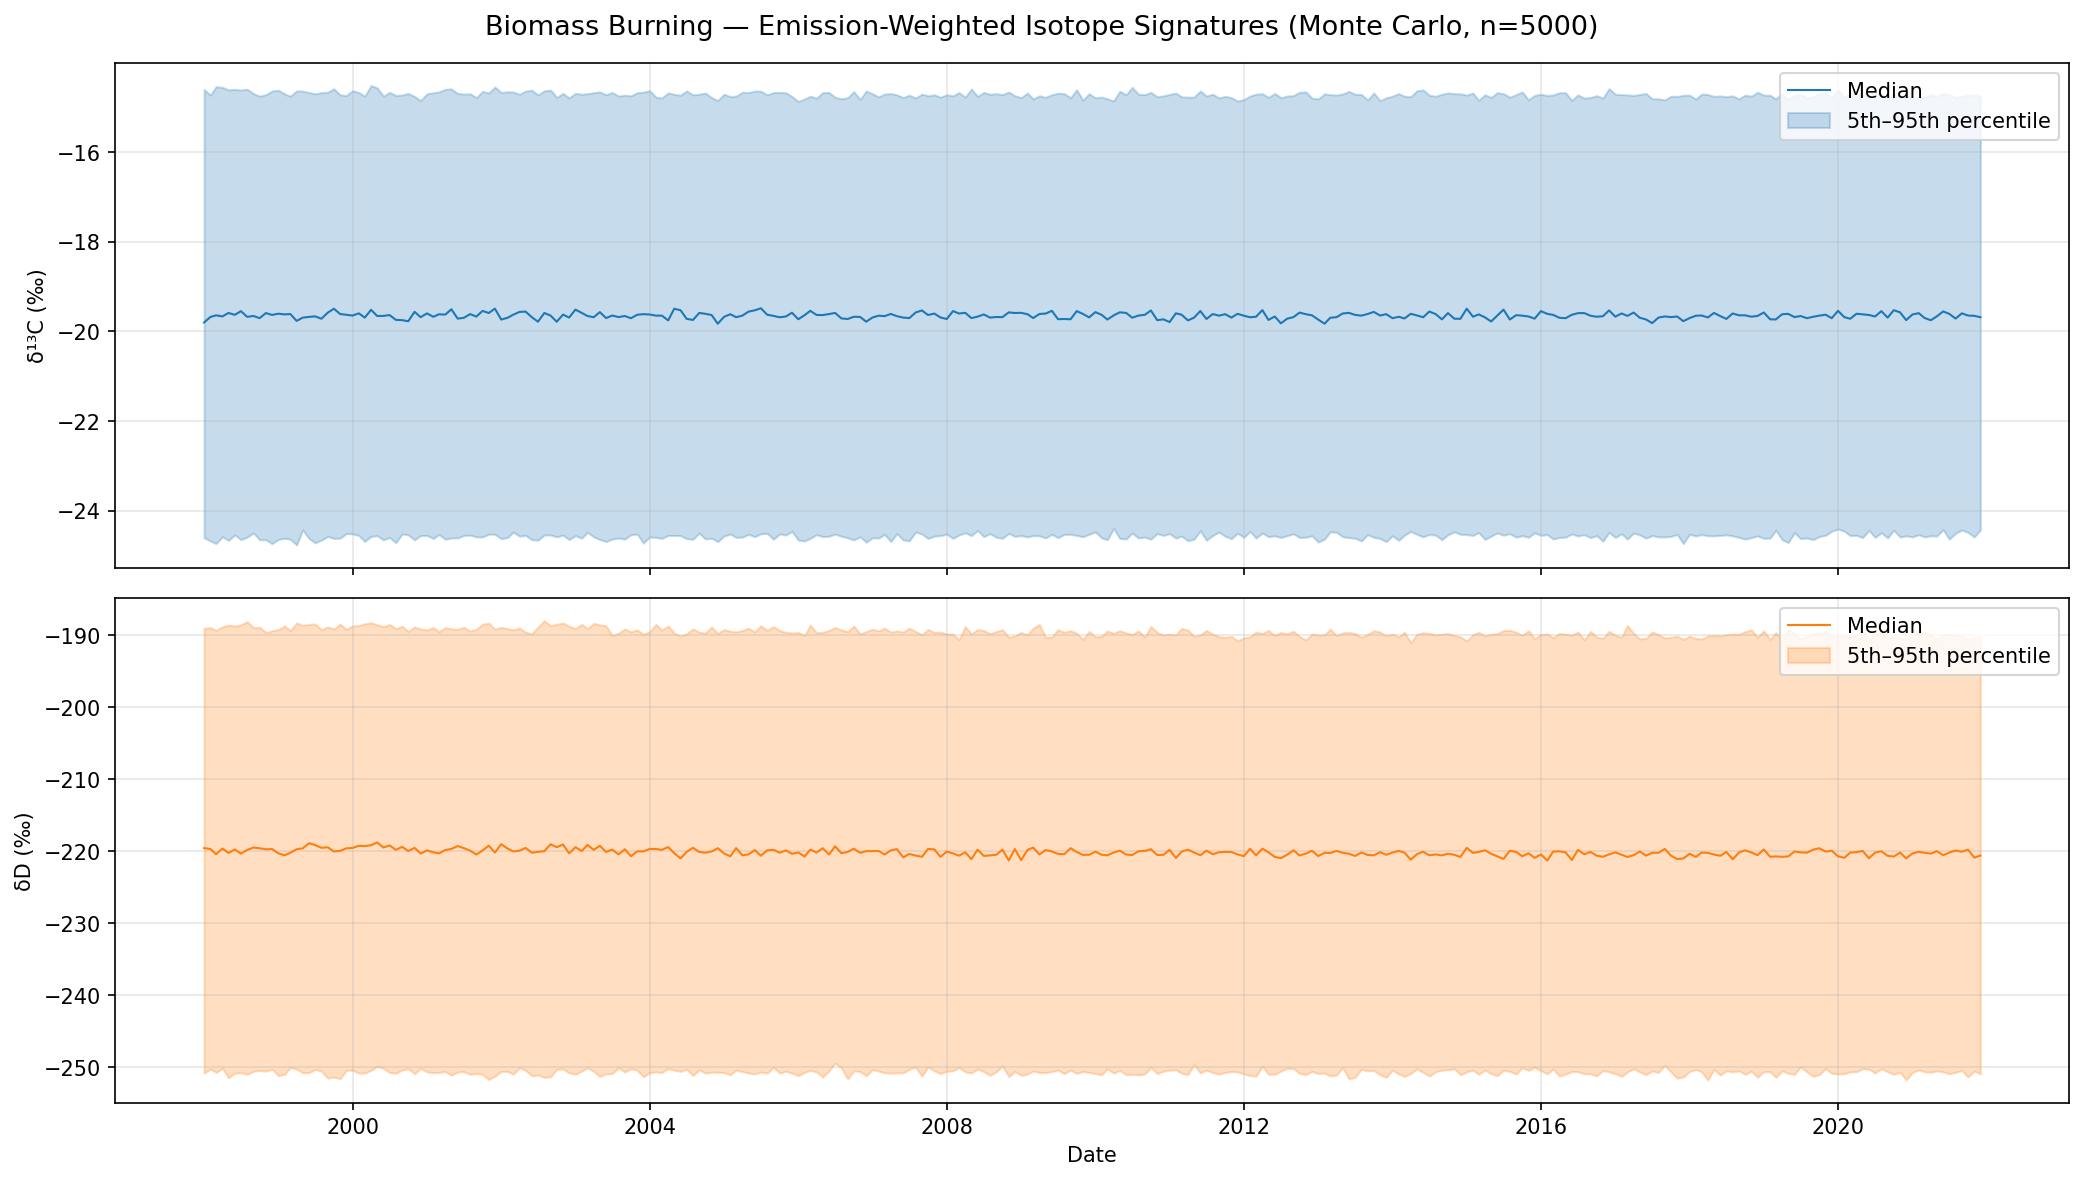

The data file committed next to this chart (first rows):
date, d13C_median, d13C_mean, d13C_p5, d13C_p95, d13C_std, dD_median, dD_mean, dD_p5, dD_p95, dD_std
1998-01-01, -19.8, -19.7, -24.6, -14.6, 3.094, -219.6, -219.7, -250.8, -189.1, 19.11
1998-02-01, -19.68, -19.69, -24.68, -14.73, 3.068, -219.7, -219.9, -250.2, -189, 19
1998-03-01, -19.64, -19.62, -24.73, -14.54, 3.148, -220.4, -220.1, -250.7, -189.3, 19.04
1998-04-01, -19.66, -19.63, -24.58, -14.55, 3.078, -219.6, -219.6, -250.1, -188.8, 19.17
1998-05-01, -19.59, -19.6, -24.66, -14.61, 3.099, -220.2, -220, -251.4, -188.6, 19.46
1998-06-01, -19.63, -19.61, -24.54, -14.6, 3.072, -219.7, -219.7, -250.8, -188.7, 19.09
1998-07-01, -19.55, -19.58, -24.64, -14.61, 3.068, -220.3, -220, -250.7, -188.6, 19.26
1998-08-01, -19.67, -19.62, -24.59, -14.6, 3.06, -219.8, -219.6, -251, -188.1, 19.54
1998-09-01, -19.65, -19.62, -24.5, -14.69, 3.028, -219.5, -219.7, -250.6, -189, 19.12
1998-10-01, -19.7, -19.69, -24.65, -14.75, 3.054, -219.6, -219.6, -250.4, -188.9, 19.06
1998-11-01, -19.59, -19.67, -24.65, -14.72, 3.053, -219.7, -219.9, -250.5, -189.6, 18.98
1998-12-01, -19.63, -19.63, -24.73, -14.64, 3.07, -219.7, -219.7, -250.3, -189.4, 18.9
1999-01-01, -19.6, -19.61, -24.64, -14.62, 3.075, -220.3, -220.1, -251.1, -189.2, 19.18
1999-02-01, -19.62, -19.67, -24.61, -14.7, 3.059, -220.6, -220, -251, -188.7, 19.11
1999-03-01, -19.61, -19.65, -24.64, -14.75, 3.024, -220.2, -220, -250, -189.4, 18.84
1999-04-01, -19.76, -19.73, -24.76, -14.63, 3.094, -219.7, -219.6, -250.2, -188.3, 19.4
1999-05-01, -19.69, -19.64, -24.43, -14.64, 3.034, -219.6, -219.8, -250.8, -188.6, 19.17
1999-06-01, -19.68, -19.66, -24.62, -14.67, 3.07, -218.9, -219.2, -250.7, -188.5, 19.39
1999-07-01, -19.66, -19.73, -24.72, -14.7, 3.088, -219.1, -219.3, -250.3, -188.5, 19.25
1999-08-01, -19.72, -19.69, -24.66, -14.67, 3.071, -219.5, -220, -250.5, -189.2, 19.08
1999-09-01, -19.58, -19.62, -24.57, -14.66, 3.058, -219.4, -219.9, -251.5, -188.8, 19.31
1999-10-01, -19.49, -19.55, -24.62, -14.59, 3.09, -220, -220.2, -251.3, -189.2, 19.19
1999-11-01, -19.61, -19.67, -24.61, -14.72, 3.063, -219.9, -219.7, -251.6, -188.5, 19.39
1999-12-01, -19.63, -19.62, -24.51, -14.74, 3.006, -219.6, -219.5, -250.4, -189.2, 19.01
2000-01-01, -19.65, -19.61, -24.51, -14.63, 3.04, -219.5, -219.8, -250.4, -188.7, 19.17
2000-02-01, -19.6, -19.65, -24.55, -14.67, 3.058, -219.2, -219.6, -250.8, -188.7, 19.27
2000-03-01, -19.69, -19.72, -24.68, -14.75, 3.048, -219.3, -219.5, -250.8, -188.4, 19.23
2000-04-01, -19.52, -19.56, -24.57, -14.51, 3.075, -219.2, -219.4, -250.4, -188.3, 19.25
2000-05-01, -19.65, -19.64, -24.56, -14.57, 3.06, -218.8, -219.4, -249.9, -188.6, 18.95
2000-06-01, -19.65, -19.68, -24.65, -14.75, 3.049, -219.5, -219.6, -250.1, -188.8, 18.92
2000-07-01, -19.63, -19.64, -24.6, -14.67, 3.073, -219.2, -219.2, -250.7, -188.5, 19.41
2000-08-01, -19.74, -19.74, -24.71, -14.74, 3.032, -219.8, -219.9, -250.8, -189.1, 19.18
2000-09-01, -19.75, -19.69, -24.52, -14.73, 3.029, -219.4, -219.4, -250.4, -188.8, 19.15
2000-10-01, -19.77, -19.72, -24.54, -14.69, 3.027, -220, -220.1, -250.2, -189.5, 18.93
2000-11-01, -19.56, -19.6, -24.65, -14.76, 3.03, -219.5, -219.7, -250.9, -188.9, 19.1
2000-12-01, -19.68, -19.67, -24.55, -14.85, 2.997, -220.3, -220, -250.1, -189.1, 18.79
2001-01-01, -19.6, -19.63, -24.55, -14.7, 3.048, -219.9, -220.2, -250.6, -189.3, 18.94
2001-02-01, -19.67, -19.65, -24.62, -14.68, 3.071, -220.1, -219.9, -250.7, -188.9, 19.13
2001-03-01, -19.62, -19.6, -24.53, -14.66, 3.069, -220.3, -220.1, -250.7, -189.5, 18.98
2001-04-01, -19.62, -19.6, -24.64, -14.6, 3.079, -219.8, -219.7, -250.6, -188.9, 19.11
2001-05-01, -19.51, -19.56, -24.61, -14.59, 3.061, -219.7, -219.9, -251.1, -189.1, 19.14
2001-06-01, -19.71, -19.68, -24.61, -14.69, 3.04, -219.3, -219.4, -250.7, -189.2, 19.05
2001-07-01, -19.7, -19.72, -24.55, -14.71, 3.042, -219.6, -219.6, -250.6, -188.9, 19.13
2001-08-01, -19.61, -19.6, -24.54, -14.7, 3.029, -219.9, -220, -251, -189.4, 19.05
2001-09-01, -19.67, -19.66, -24.58, -14.78, 3.027, -220.5, -220.2, -250.9, -189.2, 19.02
2001-10-01, -19.54, -19.58, -24.58, -14.65, 3.059, -219.9, -219.9, -250.9, -188.5, 19.24
2001-11-01, -19.59, -19.57, -24.52, -14.68, 3.03, -219.2, -219.7, -251.7, -188.3, 19.4
2001-12-01, -19.49, -19.52, -24.52, -14.55, 3.062, -220.2, -220.3, -251.2, -189.2, 19.04
2002-01-01, -19.73, -19.69, -24.62, -14.67, 3.011, -219, -219.2, -250.6, -188.9, 18.97
2002-02-01, -19.7, -19.64, -24.6, -14.65, 3.073, -219.6, -219.7, -250.6, -189.1, 19
2002-03-01, -19.63, -19.63, -24.48, -14.66, 3.021, -220, -220, -251, -189.2, 19.11
2002-04-01, -19.56, -19.59, -24.57, -14.71, 3.009, -219.9, -219.7, -250, -189, 18.94
2002-05-01, -19.56, -19.56, -24.55, -14.64, 3.019, -219.5, -219.9, -250.4, -189.6, 18.7
2002-06-01, -19.68, -19.66, -24.65, -14.62, 3.061, -220.2, -220.2, -251.2, -189.8, 19.09
2002-07-01, -19.78, -19.73, -24.66, -14.72, 3.058, -220.1, -220, -251.1, -188.9, 19.28
2002-08-01, -19.59, -19.59, -24.54, -14.63, 3.035, -220, -219.5, -251.4, -188, 19.67
2002-09-01, -19.65, -19.65, -24.54, -14.62, 3.085, -219, -219.5, -251.3, -188.7, 19.46
2002-10-01, -19.78, -19.73, -24.58, -14.78, 3.056, -219.4, -219.5, -250.3, -188.5, 19.13
2002-11-01, -19.62, -19.6, -24.55, -14.69, 3.035, -219.1, -219.1, -250.2, -188.3, 19.18
2002-12-01, -19.69, -19.7, -24.64, -14.79, 3.048, -220.3, -220.1, -250.8, -188.8, 19.11
... 228 more rows
